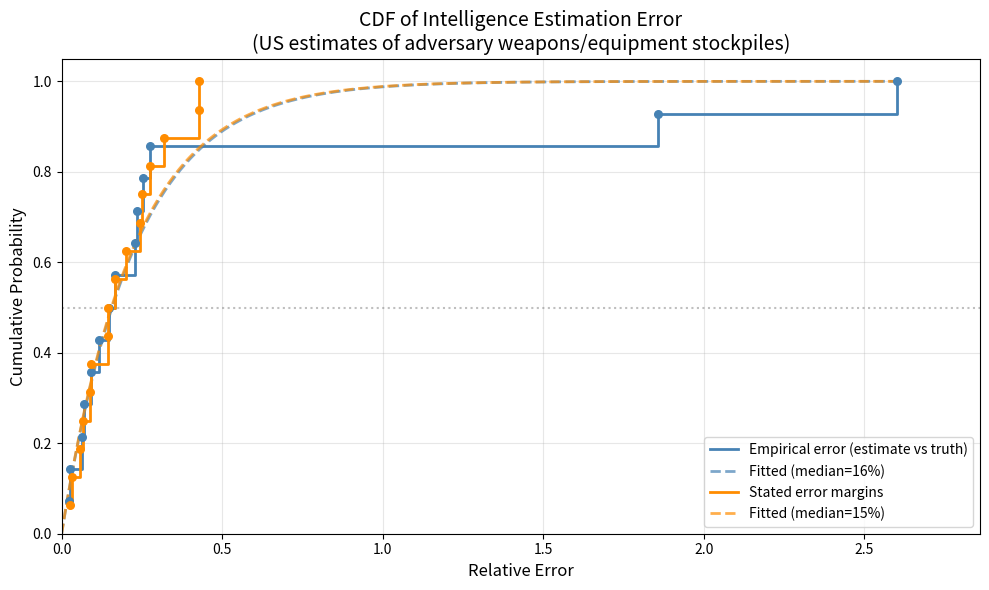

Python code for this plot: (Note: this script raises an exception after producing the figure.)
"""
Plot empirical and fitted CDF of intelligence error in estimating PRC compute stock.

The empirical data comes from historical US intelligence estimates vs ground truth values.
The fitted distribution is a Laplace (double-exponential) distribution where:
- The absolute relative error follows Exponential(k) with k = ln(2) / median_error
- The sign is randomly +/- with 50% probability

For the CDF of absolute error: F(x) = 1 - exp(-k*x) = 1 - 2^(-x/median_error)
"""

import matplotlib
matplotlib.use('Agg')  # Non-interactive backend for saving figures
import numpy as np
import matplotlib.pyplot as plt

# Historical intelligence estimates vs ground truth
# From app_frontend/.../HistoricalCharts.tsx
estimates = np.array([700, 800, 900, 300, 1000, 50, 800, 441, 18, 1000, 600, 428, 287, 311, 208])
ground_truths = np.array([610, 280, 847, 0, 1308, 60, 819, 499, 5, 1027, 661, 348, 308, 248, 287])

# Compute empirical relative errors (absolute value)
# Only include cases where ground truth > 0
mask = ground_truths > 0
empirical_errors = np.abs((estimates[mask] - ground_truths[mask]) / ground_truths[mask])

# Sort for empirical CDF
empirical_errors_sorted = np.sort(empirical_errors)
n = len(empirical_errors_sorted)
empirical_cdf = np.arange(1, n + 1) / n

# Stated error bars data - these are the ranges intelligence agencies reported
# From app_frontend/.../HistoricalCharts.tsx
stated_error_bars = [
    {"min": 150, "max": 160},   # Nuclear Warheads 1984
    {"min": 140, "max": 157},   # Nuclear Warheads 1999
    {"min": 225, "max": 300},   # Nuclear Warheads 1984
    {"min": 60, "max": 80},     # Pakistani nuclear weapons 1999
    {"min": 25, "max": 35},     # Fissile material 1994
    {"min": 30, "max": 50},     # Fissile material 2007
    {"min": 17, "max": 33},     # Fissile material 1994
    {"min": 335, "max": 400},   # Fissile material 1998
    {"min": 330, "max": 580},   # Fissile material 1996
    {"min": 240, "max": 395},   # Fissile material 2000
    {"min": 10, "max": 25},     # ICBM launchers 1961
    {"min": 10, "max": 25},     # ICBM launchers 1961
    {"min": 105, "max": 120},   # ICBM launchers 1963
    {"min": 200, "max": 240},   # ICBM launchers 1964
    {"min": 180, "max": 190},   # Intercontinental missiles 2019
    {"min": 200, "max": 300},   # Intercontinental missiles 2025
]

# Compute stated error margins as half-width / midpoint = (max - min) / 2 / midpoint
# This represents the ± error bar (half the confidence interval)
# Simplifies to: (max - min) / (max + min)
stated_errors = np.array([(d["max"] - d["min"]) / (d["max"] + d["min"]) for d in stated_error_bars])

# Sort for empirical CDF
stated_errors_sorted = np.sort(stated_errors)
n_stated = len(stated_errors_sorted)
stated_cdf = np.arange(1, n_stated + 1) / n_stated

# Parameters for fitted distributions
median_error_empirical = np.median(empirical_errors)  # Actual empirical median
median_error_stated = np.median(stated_errors)  # Stated error median

# Fitted CDF for exponential distribution on absolute error
# CDF: F(x) = 1 - exp(-k*x) where k = ln(2) / median_error
# At x = median_error, F(median_error) = 0.5
x_fitted = np.linspace(0, max(empirical_errors_sorted.max(), stated_errors_sorted.max(), 1.0), 500)

def exponential_cdf(x, median_error):
    """CDF of exponential distribution parameterized by median."""
    k = np.log(2) / median_error
    return 1 - np.exp(-k * x)

fitted_cdf_empirical = exponential_cdf(x_fitted, median_error_empirical)
fitted_cdf_stated = exponential_cdf(x_fitted, median_error_stated)

# Create the plot
fig, ax = plt.subplots(figsize=(10, 6))

# Empirical errors (estimate vs ground truth)
ax.step(empirical_errors_sorted, empirical_cdf, where='post',
        linewidth=2, color='steelblue', label='Empirical error (estimate vs truth)')
ax.scatter(empirical_errors_sorted, empirical_cdf, s=30, color='steelblue', zorder=5)
ax.plot(x_fitted, fitted_cdf_empirical, '--', linewidth=2, color='steelblue', alpha=0.7,
        label=f'Fitted (median={median_error_empirical:.0%})')

# Stated error margins
ax.step(stated_errors_sorted, stated_cdf, where='post',
        linewidth=2, color='darkorange', label='Stated error margins')
ax.scatter(stated_errors_sorted, stated_cdf, s=30, color='darkorange', zorder=5)
ax.plot(x_fitted, fitted_cdf_stated, '--', linewidth=2, color='darkorange', alpha=0.7,
        label=f'Fitted (median={median_error_stated:.0%})')

# Mark the median line
ax.axhline(y=0.5, color='gray', linestyle=':', alpha=0.5)

# Labels and formatting
ax.set_xlabel('Relative Error', fontsize=12)
ax.set_ylabel('Cumulative Probability', fontsize=12)
ax.set_title('CDF of Intelligence Estimation Error\n(US estimates of adversary weapons/equipment stockpiles)', fontsize=14)
ax.legend(loc='lower right', fontsize=10)
ax.set_xlim(0, max(empirical_errors_sorted.max() * 1.1, stated_errors_sorted.max() * 1.1, 1.0))
ax.set_ylim(0, 1.05)
ax.grid(True, alpha=0.3)

plt.tight_layout()

# Save the figure
output_path = '/Users/<user>/github/ai_futures_simulator/scripts/intelligence_error_cdf.png'
plt.savefig(output_path, dpi=150, bbox_inches='tight')
print(f"Plot saved to: {output_path}")

# Also display summary statistics
print("\n=== Summary Statistics ===")
print(f"\nEmpirical errors (estimate vs ground truth):")
print(f"  Number of data points: {n}")
print(f"  Median error: {np.median(empirical_errors):.1%}")
print(f"  Mean error: {np.mean(empirical_errors):.1%}")
print(f"  Max error: {np.max(empirical_errors):.1%}")

print(f"\nStated error margins:")
print(f"  Number of data points: {n_stated}")
print(f"  Median: {np.median(stated_errors):.1%}")
print(f"  Mean: {np.mean(stated_errors):.1%}")
print(f"  Max: {np.max(stated_errors):.1%}")
